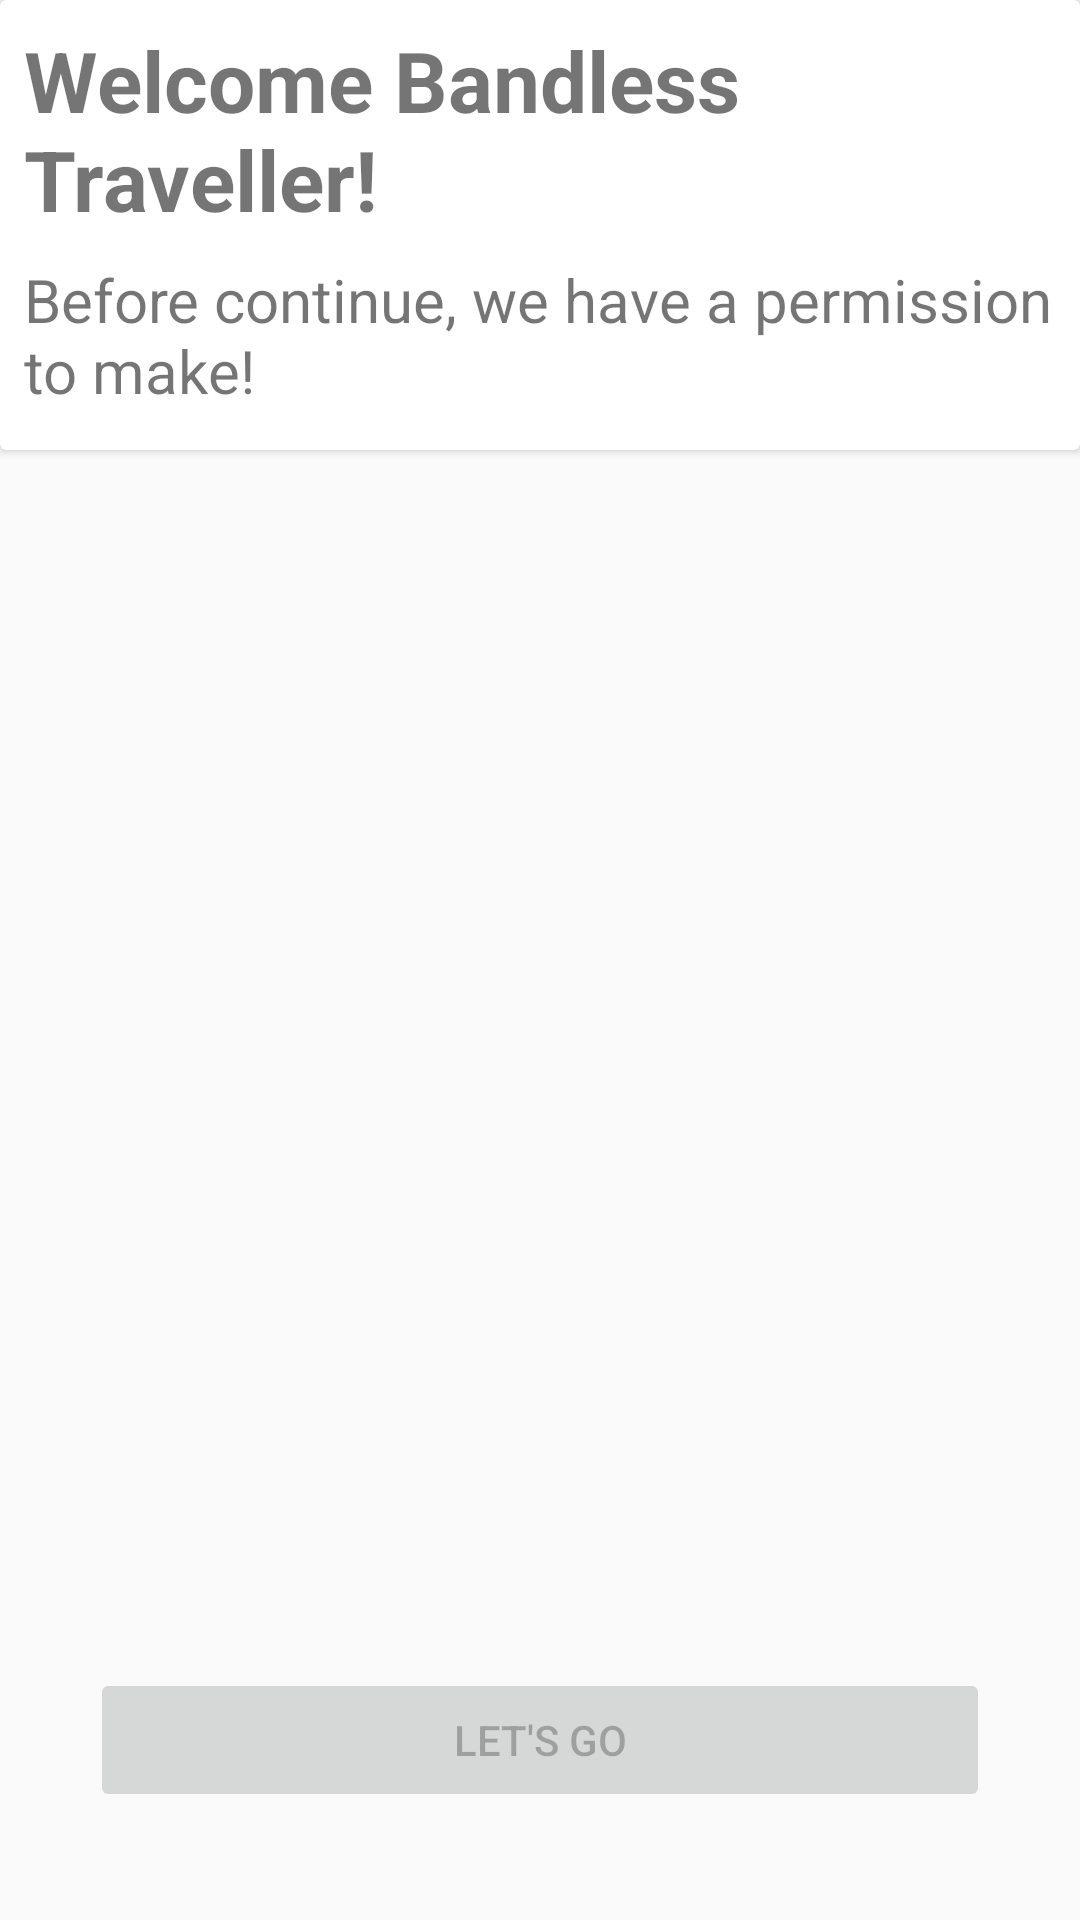

Here is an Android app screen rendered from its layout file. Give the layout XML and the strings, colors and styles it references.
<!-- AndroidManifest.xml: application theme Theme.Earband -->
<!-- res/layout/activity_permission_request.xml -->
<?xml version="1.0" encoding="utf-8"?>
<androidx.constraintlayout.widget.ConstraintLayout xmlns:android="http://schemas.android.com/apk/res/android"
    android:layout_width="match_parent"
    android:layout_height="match_parent"
    xmlns:app="http://schemas.android.com/apk/res-auto">

    <androidx.cardview.widget.CardView
        android:id="@+id/cardview_top"
        android:layout_width="match_parent"
        android:layout_height="wrap_content"
        app:layout_constraintTop_toTopOf="parent"
        app:layout_constraintRight_toRightOf="parent"
        app:layout_constraintLeft_toLeftOf="parent"
        >
         <androidx.constraintlayout.widget.ConstraintLayout
            android:id="@+id/layout_top"
            android:layout_width="match_parent"
            android:layout_height="150dp"
            app:layout_constraintTop_toTopOf="parent"
            app:layout_constraintRight_toRightOf="parent"
            app:layout_constraintLeft_toLeftOf="parent"
            >

            <TextView
                android:id="@+id/textview_welcome"
                android:layout_width="match_parent"
                android:layout_height="wrap_content"
                app:layout_constraintTop_toTopOf="parent"
                app:layout_constraintRight_toRightOf="parent"
                app:layout_constraintLeft_toLeftOf="parent"
                android:layout_marginStart="8dp"
                android:layout_marginTop="8dp"
                android:text="@string/welcome"
                android:textSize="28sp"
                android:textStyle="bold"
                android:gravity="start"
                />

            <TextView
                android:id="@+id/textview_under_welcome"
                android:layout_width="match_parent"
                android:layout_height="wrap_content"
                app:layout_constraintTop_toBottomOf="@+id/textview_welcome"
                app:layout_constraintRight_toRightOf="parent"
                app:layout_constraintLeft_toLeftOf="parent"
                android:layout_marginStart="8dp"
                android:layout_marginTop="8dp"
                android:text="@string/under_welcome"
                android:textSize="20sp"
                android:gravity="start"
                />


        </androidx.constraintlayout.widget.ConstraintLayout>
    </androidx.cardview.widget.CardView>


    <androidx.recyclerview.widget.RecyclerView
        android:layout_width="0dp"
        android:layout_height="0dp"
        app:layout_constraintTop_toBottomOf="@+id/cardview_top"
        app:layout_constraintBottom_toTopOf="@+id/layout_bottom"
        app:layout_constraintRight_toRightOf="parent"
        app:layout_constraintLeft_toLeftOf="parent"
        />


    <androidx.constraintlayout.widget.ConstraintLayout
        android:id="@+id/layout_bottom"
        android:layout_width="match_parent"
        android:layout_height="100dp"
        app:layout_constraintBottom_toBottomOf="parent"
        app:layout_constraintHorizontal_bias="0.0"
        app:layout_constraintLeft_toLeftOf="parent"
        app:layout_constraintRight_toRightOf="parent">

        <Button
            android:layout_width="300dp"
            android:layout_height="wrap_content"
            android:layout_marginTop="16dp"
            android:enabled="false"
            android:text="@string/button_in_permission_request"
            app:layout_constraintLeft_toLeftOf="parent"
            app:layout_constraintRight_toRightOf="parent"
            app:layout_constraintTop_toTopOf="parent" />

    </androidx.constraintlayout.widget.ConstraintLayout>


</androidx.constraintlayout.widget.ConstraintLayout>
<!-- resources referenced by this layout -->
<resources>
  <string name="button_in_permission_request">"Let's go"</string>
  <string name="under_welcome">Before continue, we have a permission to make!</string>
  <string name="welcome">Welcome Bandless Traveller!</string>
  <style name="Theme.Earband" parent="Base.Theme.Earband" />
  <style name="Base.Theme.Earband" parent="Theme.AppCompat.Light.NoActionBar">
          
          
      </style>
</resources>
